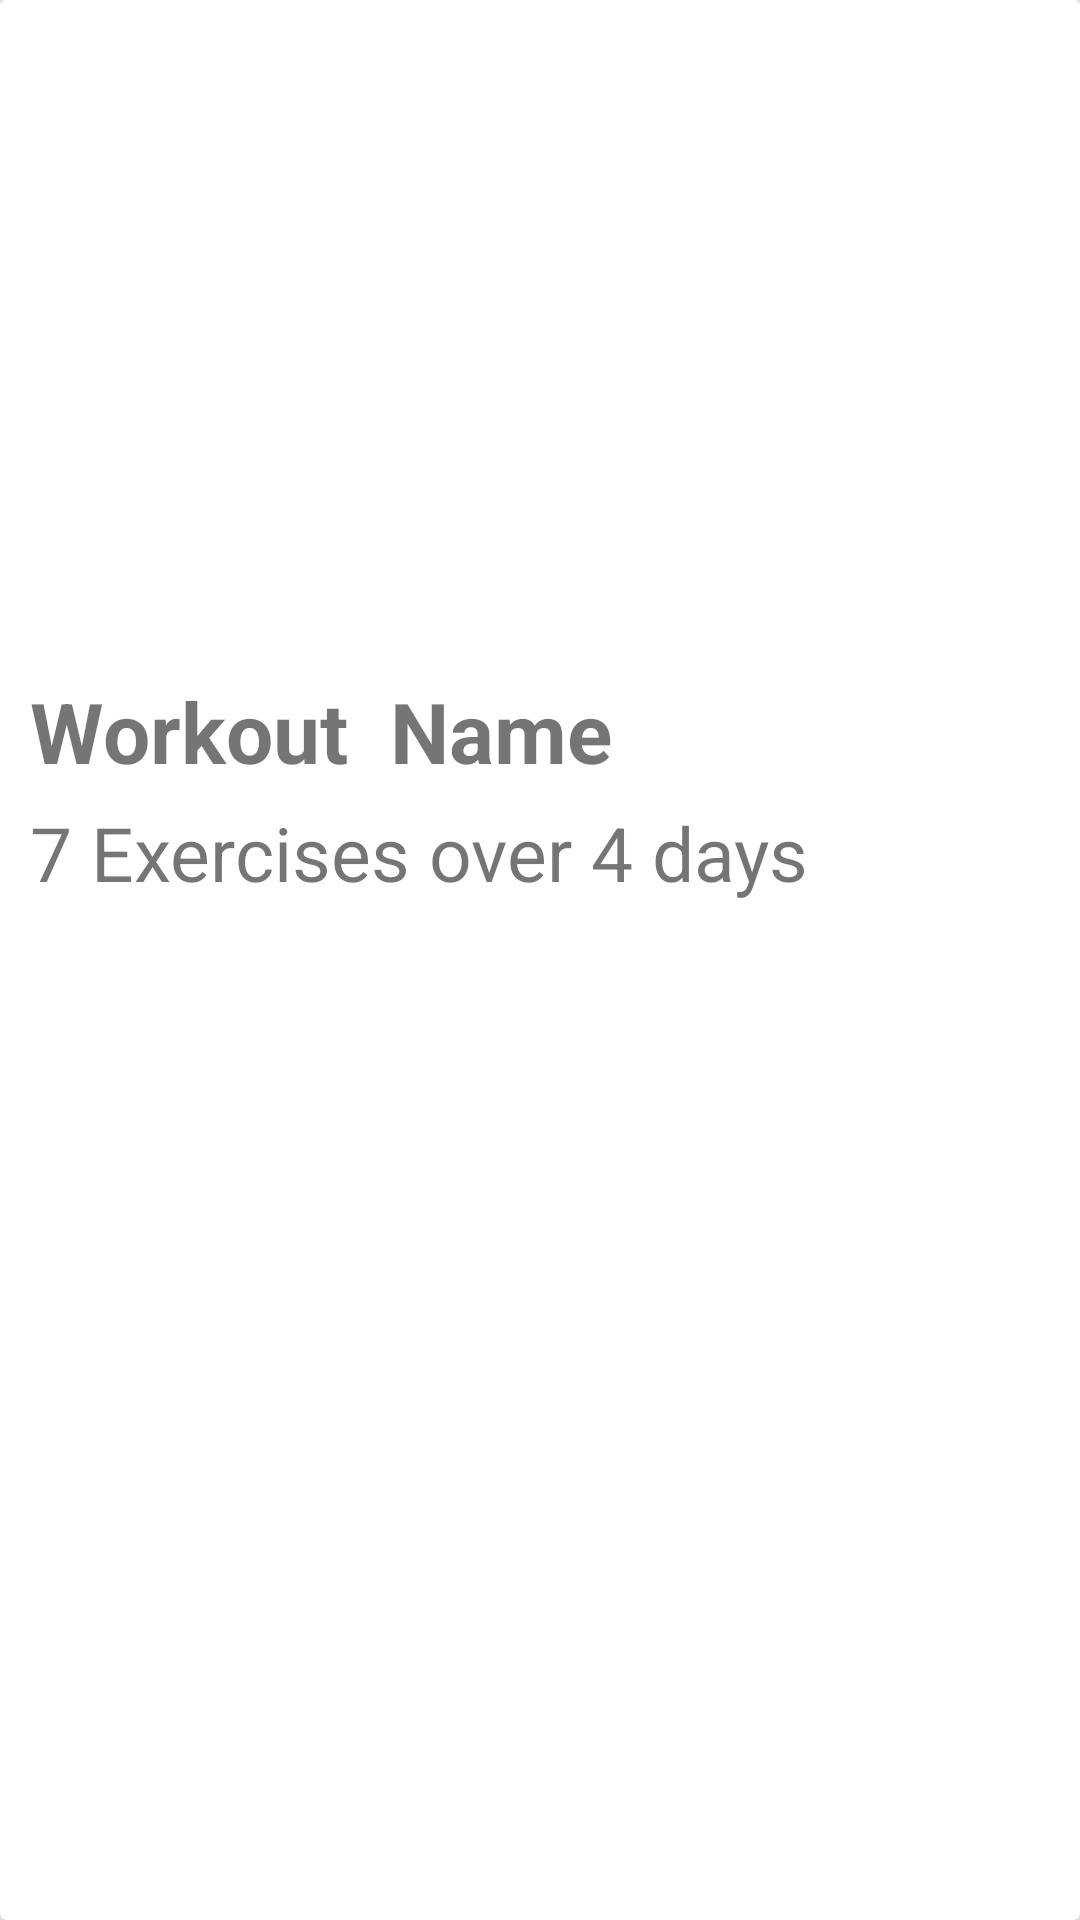

This screen was rendered from an Android layout file. Write that file and the resources it references.
<!-- AndroidManifest.xml: application theme AppTheme -->
<!-- res/layout/view_workout_item.xml -->
<?xml version="1.0" encoding="utf-8"?>
<android.support.v7.widget.CardView xmlns:android="http://schemas.android.com/apk/res/android"
    xmlns:app="http://schemas.android.com/apk/res-auto"
    android:layout_width="match_parent"
    android:layout_height="wrap_content"
    android:layout_margin="10dp"
    android:padding="10dp"
    app:cardElevation="10dp">

    <LinearLayout
        android:layout_width="match_parent"
        android:layout_height="wrap_content"
        android:orientation="vertical">

        <ImageButton
            android:layout_margin="10dp"
            android:id="@+id/workoutImage"
            android:layout_width="match_parent"
            android:layout_height="@dimen/imageHeight"
            android:padding="5dp"
            android:background="#fff"
            />

        <TextView
            android:id="@+id/textView"
            android:layout_width="wrap_content"
            android:layout_height="wrap_content"
            android:layout_marginBottom="5dp"
            android:paddingLeft="10dp"
            android:paddingRight="10dp"
            android:paddingTop="5dp"
            android:text="Workout  Name"
            android:textSize="28sp"
            android:textStyle="bold" />

        <TextView
            android:id="@+id/numberOfExercises"
            android:layout_width="match_parent"
            android:layout_height="wrap_content"
            android:paddingBottom="10dp"
            android:paddingLeft="10dp"
            android:paddingRight="10dp"
            android:text="7 Exercises over 4 days"
            android:textSize="25sp" />
    </LinearLayout>
</android.support.v7.widget.CardView>
<!-- resources referenced by this layout -->
<resources>
  <dimen name="imageHeight">200dp</dimen>
  <style name="AppTheme" parent="Theme.AppCompat.Light.NoActionBar">
          
          <item name="colorPrimary">@color/colorPrimary</item>
          <item name="colorPrimaryDark">@color/colorPrimaryDark</item>
          <item name="colorAccent">@color/colorAccent</item>
          <item name="android:actionMenuTextColor">@color/colorIcons</item>
  
      </style>
  <color name="colorPrimary">#0D47A1</color>
  <color name="colorPrimaryDark">#1A237E</color>
  <color name="colorAccent">#ff9800</color>
  <color name="colorIcons">#FFFFFF</color>
</resources>
